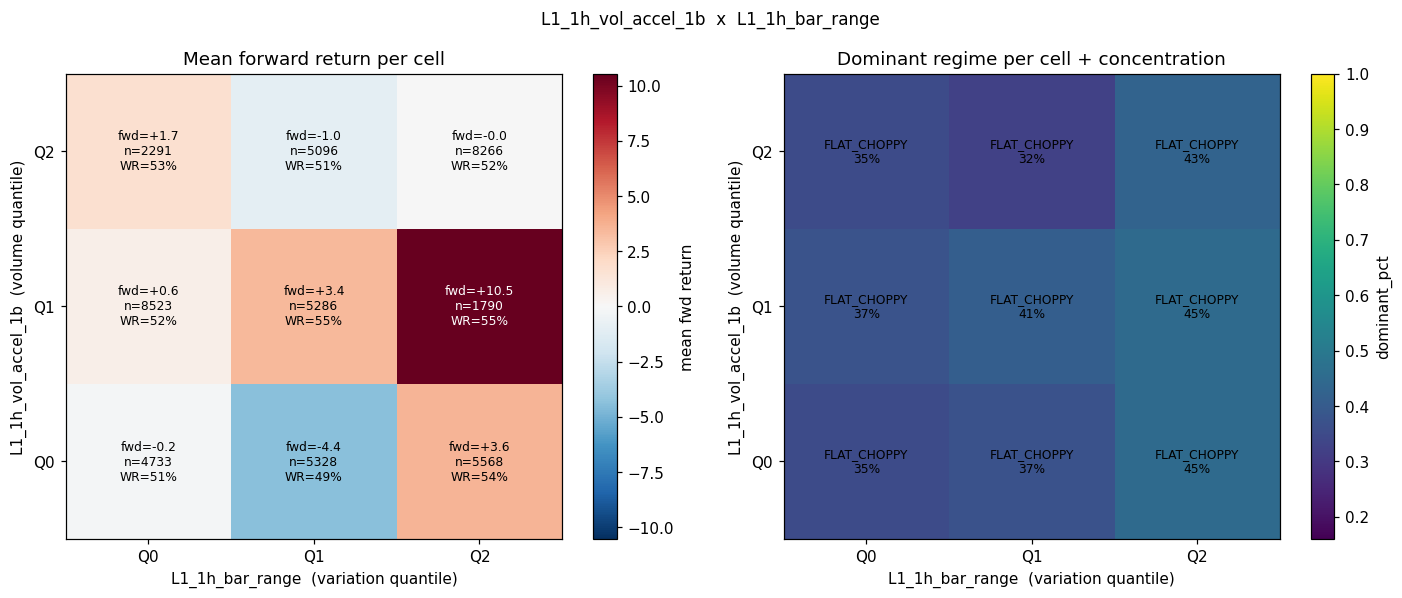

The data file committed next to this chart (first rows):
vol_q, var_q, n, dominant_regime, dominant_pct, mean_fwd, std_fwd, win_rate, pct_UP_SMOOTH, pct_UP_CHOPPY, pct_DOWN_SMOOTH, pct_DOWN_CHOPPY, pct_FLAT_SMOOTH, pct_FLAT_CHOPPY
0, 0, 4733, FLAT_CHOPPY, 0.3531, -0.199, 25.87, 0.5064, 0.1625, 0.07162, 0.09592, 0.05345, 0.2635, 0.3531
0, 1, 5328, FLAT_CHOPPY, 0.3714, -4.398, 48.01, 0.4891, 0.1329, 0.09685, 0.09722, 0.06081, 0.2408, 0.3714
0, 2, 5568, FLAT_CHOPPY, 0.4504, 3.601, 104.9, 0.5408, 0.1401, 0.07112, 0.1207, 0.0819, 0.1358, 0.4504
1, 0, 8523, FLAT_CHOPPY, 0.375, 0.6365, 33.19, 0.5187, 0.2026, 0.0745, 0.06606, 0.04904, 0.2328, 0.375
1, 1, 5286, FLAT_CHOPPY, 0.4118, 3.421, 46.32, 0.5524, 0.1226, 0.09081, 0.1005, 0.04994, 0.2244, 0.4118
1, 2, 1790, FLAT_CHOPPY, 0.4514, 10.54, 117.5, 0.5469, 0.1034, 0.06034, 0.1162, 0.08715, 0.1816, 0.4514
2, 0, 2291, FLAT_CHOPPY, 0.3505, 1.712, 35.62, 0.5321, 0.1995, 0.1196, 0.0419, 0.05282, 0.2357, 0.3505
2, 1, 5096, FLAT_CHOPPY, 0.3208, -1.044, 54.07, 0.5143, 0.1484, 0.08713, 0.1248, 0.06358, 0.2553, 0.3208
2, 2, 8266, FLAT_CHOPPY, 0.4266, -0.002662, 96.48, 0.5155, 0.135, 0.08856, 0.119, 0.0813, 0.1495, 0.4266
